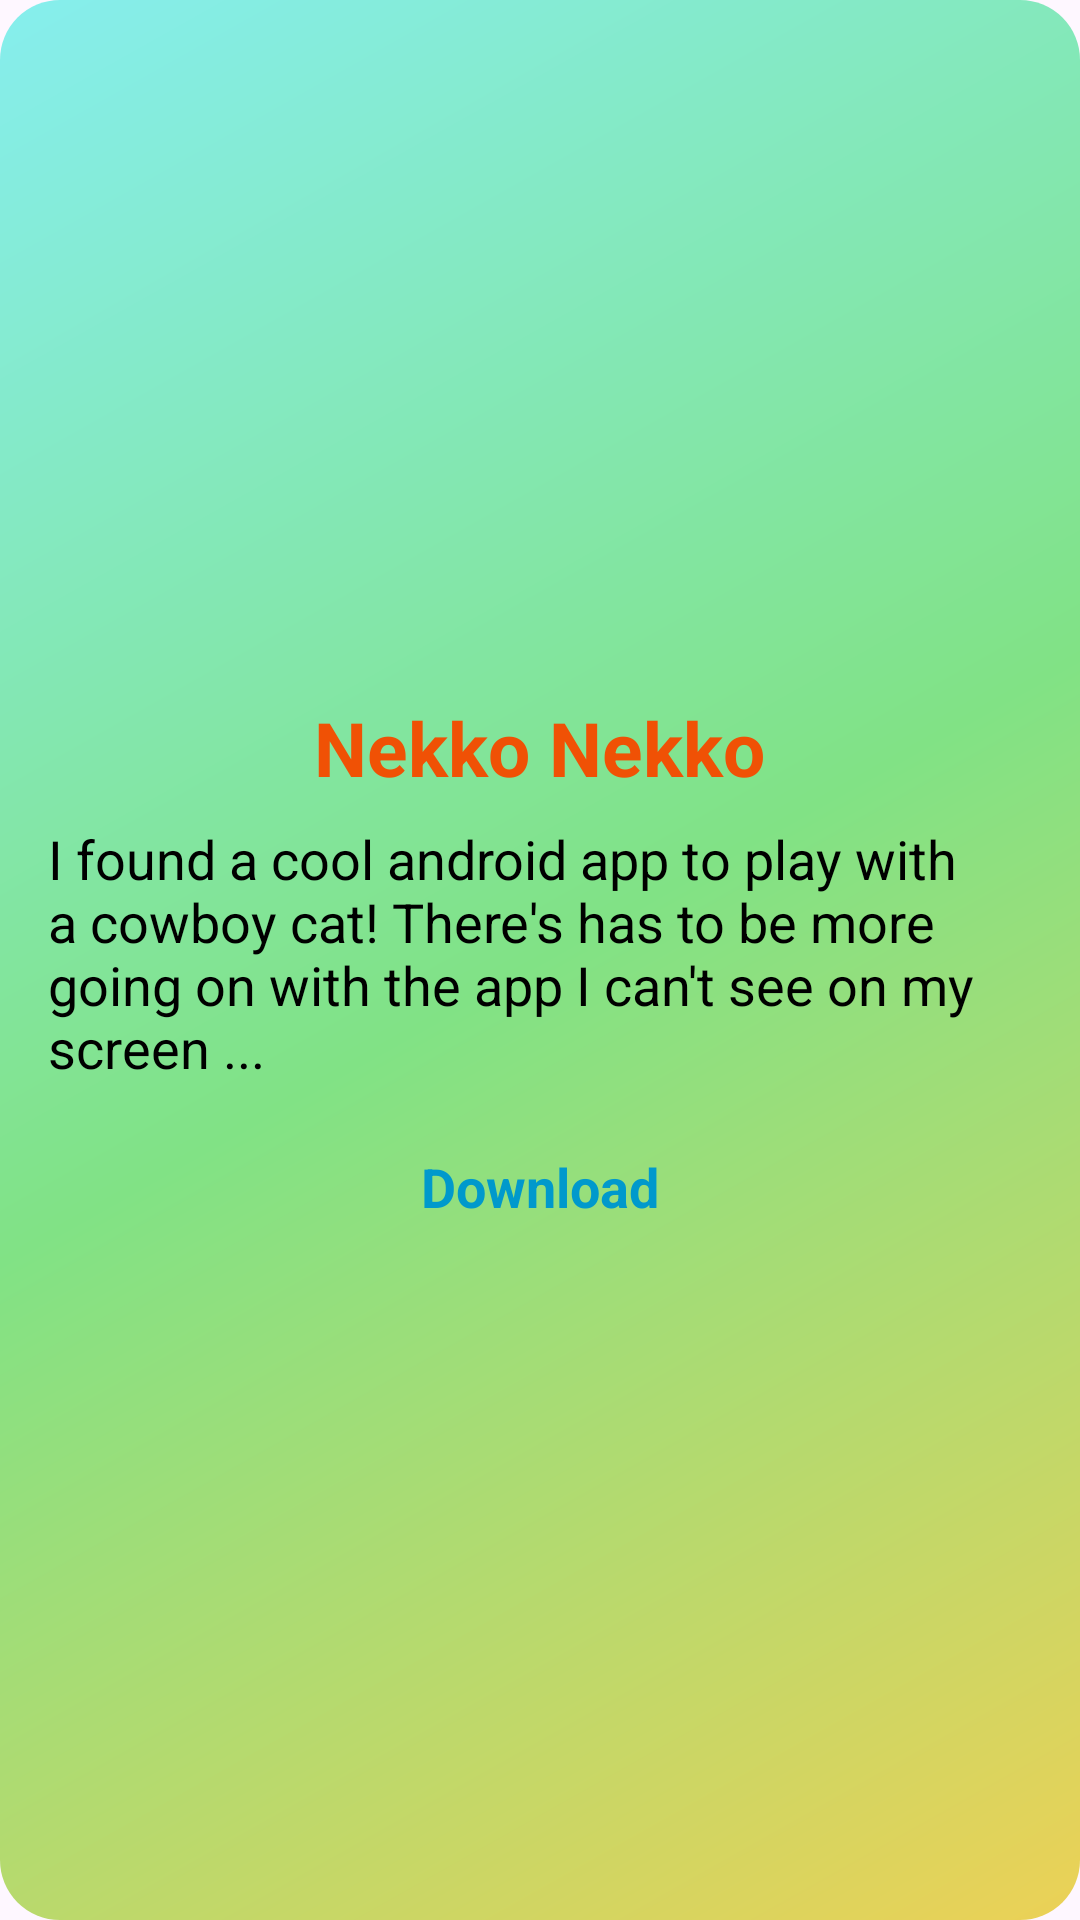

Write the Android layout XML for this screen, with the resource values it uses.
<!-- AndroidManifest.xml: application theme Theme.MobileCTF -->
<!-- res/layout/activity_challenge1.xml -->
<?xml version="1.0" encoding="utf-8"?>
<LinearLayout xmlns:android="http://schemas.android.com/apk/res/android"
    android:id="@+id/main"
    android:layout_width="match_parent"
    android:layout_height="match_parent"
    android:background="@drawable/gradient"
    android:gravity="center"
    android:orientation="vertical"
    android:padding="16dp">

    

    
    <TextView
        android:id="@+id/challengeTitle"
        android:layout_width="wrap_content"
        android:layout_height="wrap_content"
        android:paddingBottom="8dp"
        android:text="Nekko Nekko"
        android:textColor="#F05105"
        android:textSize="25sp"
        android:textStyle="bold" />

    

    <TextView
        android:id="@+id/challengeDescription"
        android:layout_width="wrap_content"
        android:layout_height="wrap_content"
        android:paddingBottom="12dp"
        android:text="I found a cool android app to play with a cowboy cat! There's has to be more going on with the app I can't see on my screen ..."
        android:textColor="@android:color/black"
        android:textSize="18sp" />

    <TextView
        android:id="@+id/downloadLink"
        android:layout_width="wrap_content"
        android:layout_height="wrap_content"
        android:autoLink="web"
        android:paddingTop="10dp"
        android:text="Download"
        android:textColor="@android:color/holo_blue_dark"
        android:textSize="18sp"
        android:textStyle="bold" />

</LinearLayout>
<!-- resources referenced by this layout -->
<resources>
  <!-- drawable gradient (drawable) -->
  <?xml version="1.0" encoding="utf-8"?>
  <shape xmlns:android="http://schemas.android.com/apk/res/android">
      <gradient
          android:startColor="#86EEEE"
          android:centerColor="#81E285"
          android:endColor="#ECD156"
          android:angle="315"
          />
      <corners
          android:radius="20sp"
          />
  </shape>
  <style name="Theme.MobileCTF" parent="Base.Theme.MobileCTF" />
  <style name="Base.Theme.MobileCTF" parent="Theme.Material3.DayNight.NoActionBar">
          
          
      </style>
</resources>
